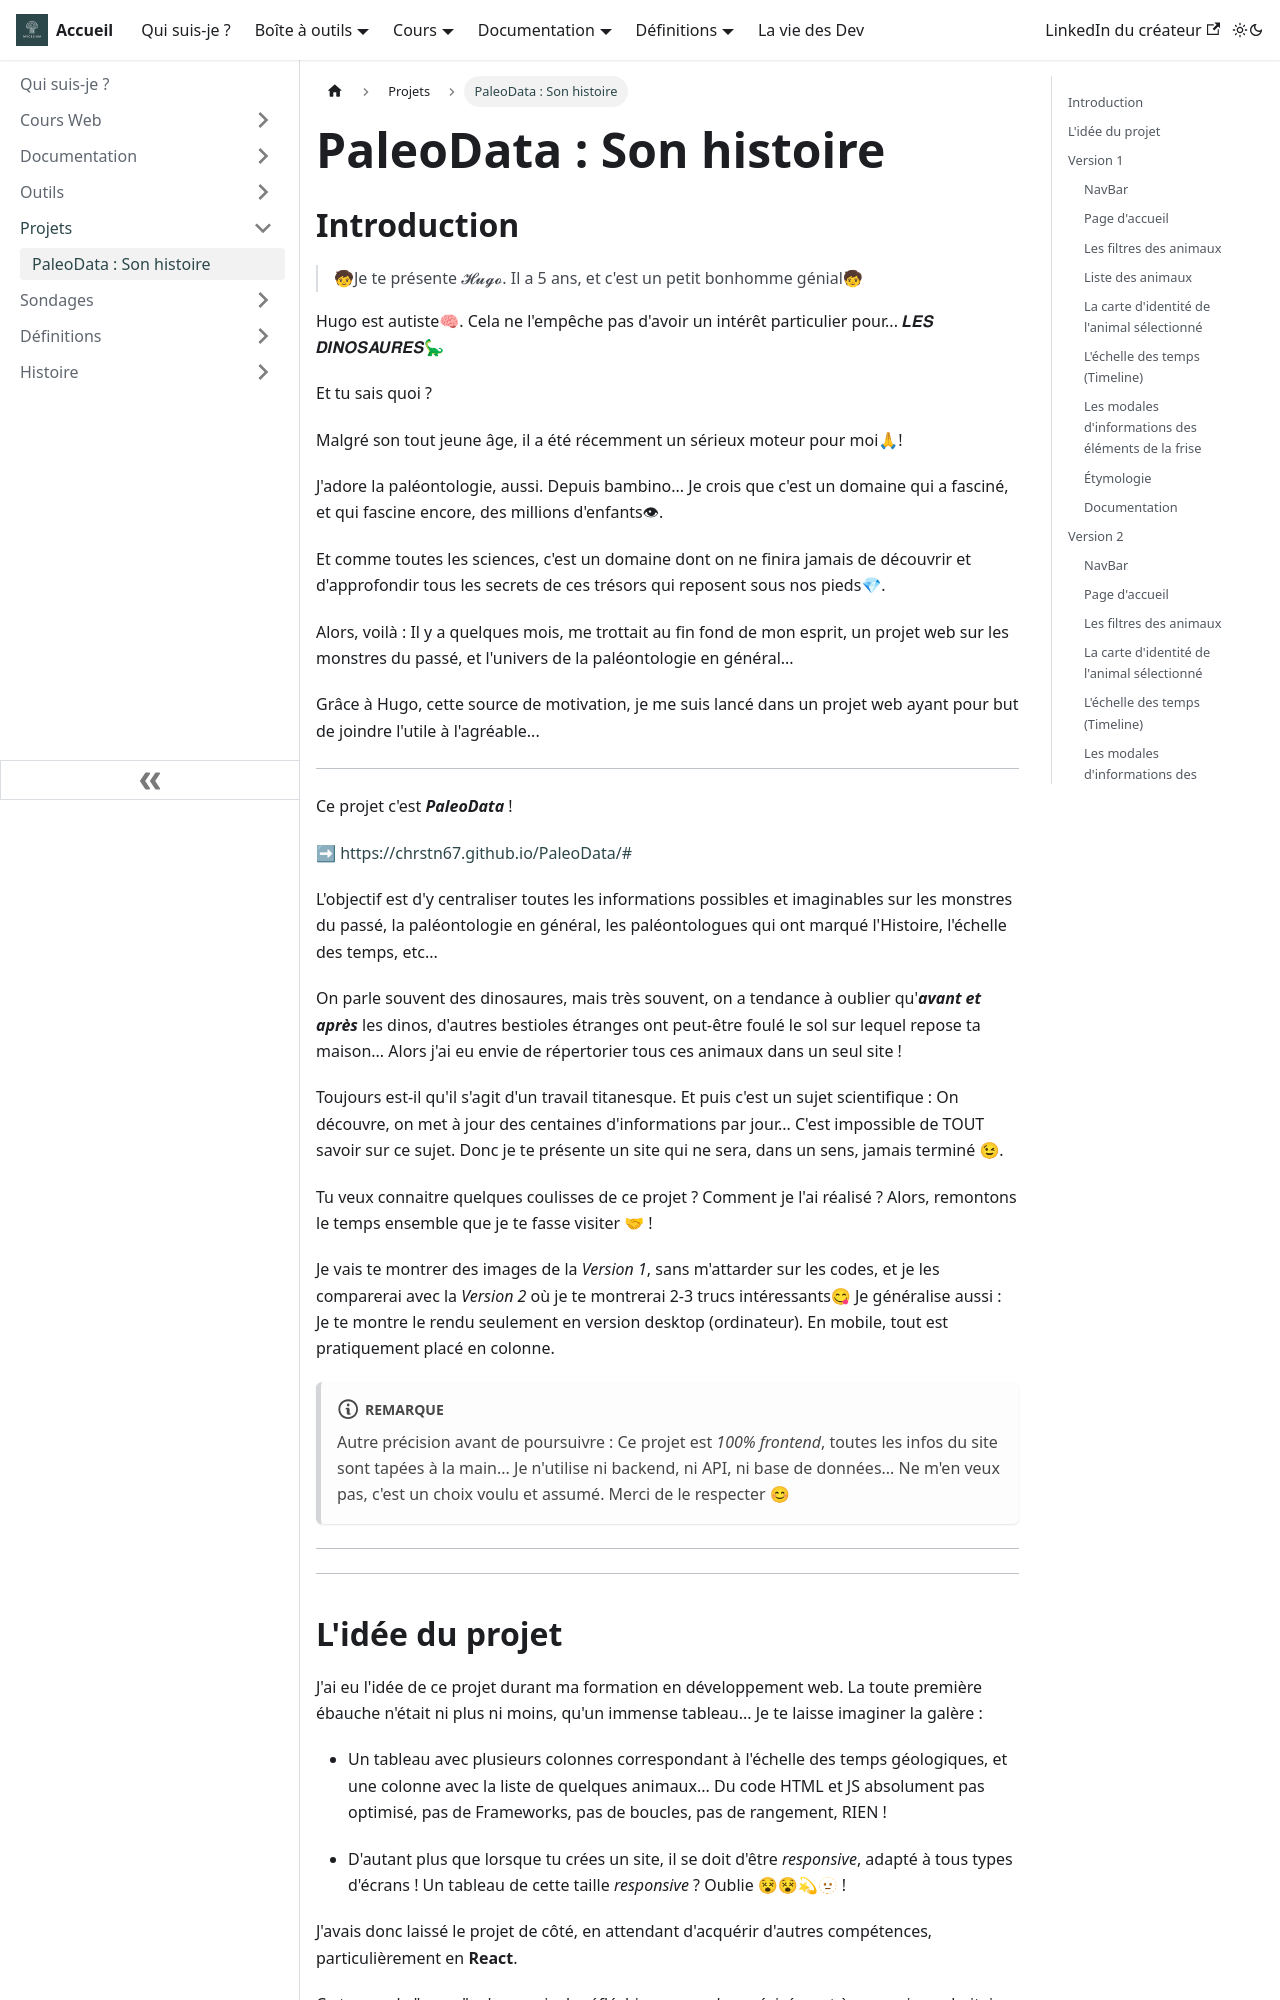

repository: Chrstn67/mycelium · page: docs/Projets/PaleoData-son-histoire/index.html · generator: docusaurus

---
tags:
  [
    JavaScript,
    React,
    Frontend,
    Responsive,
    PaleoData,
    Dinosaures,
    Cahier des Charges,
  ]
---

# PaleoData : Son histoire

## Introduction

> 🧒Je te présente 𝓗𝓾𝓰𝓸. Il a 5 ans, et c'est un petit bonhomme génial🧒

Hugo est autiste🧠. Cela ne l'empêche pas d'avoir un intérêt particulier pour... 𝑳𝑬𝑺 𝑫𝑰𝑵𝑶𝑺𝑨𝑼𝑹𝑬𝑺🦕

Et tu sais quoi ?

Malgré son tout jeune âge, il a été récemment un sérieux moteur pour moi🙏!

J'adore la paléontologie, aussi. Depuis bambino... Je crois que c'est un domaine qui a fasciné, et qui fascine encore, des millions d'enfants👁.

Et comme toutes les sciences, c'est un domaine dont on ne finira jamais de découvrir et d'approfondir tous les secrets de ces trésors qui reposent sous nos pieds💎.

Alors, voilà : Il y a quelques mois, me trottait au fin fond de mon esprit, un projet web sur les monstres du passé, et l'univers de la paléontologie en général...

Grâce à Hugo, cette source de motivation, je me suis lancé dans un projet web ayant pour but de joindre l'utile à l'agréable...

---

Ce projet c'est **_PaleoData_** !

➡ [https://chrstn67.github.io/PaleoData/#](https://chrstn67.github.io/PaleoData/#)

L'objectif est d'y centraliser toutes les informations possibles et imaginables sur les monstres du passé, la paléontologie en général, les paléontologues qui ont marqué l'Histoire, l'échelle des temps, etc...

On parle souvent des dinosaures, mais très souvent, on a tendance à oublier qu'**_avant et après_** les dinos, d'autres bestioles étranges ont peut-être foulé le sol sur lequel repose ta maison... Alors j'ai eu envie de répertorier tous ces animaux dans un seul site !

Toujours est-il qu'il s'agit d'un travail titanesque. Et puis c'est un sujet scientifique : On découvre, on met à jour des centaines d'informations par jour... C'est impossible de TOUT savoir sur ce sujet. Donc je te présente un site qui ne sera, dans un sens, jamais terminé 😉.

Tu veux connaitre quelques coulisses de ce projet ? Comment je l'ai réalisé ? Alors, remontons le temps ensemble que je te fasse visiter 🤝 !
